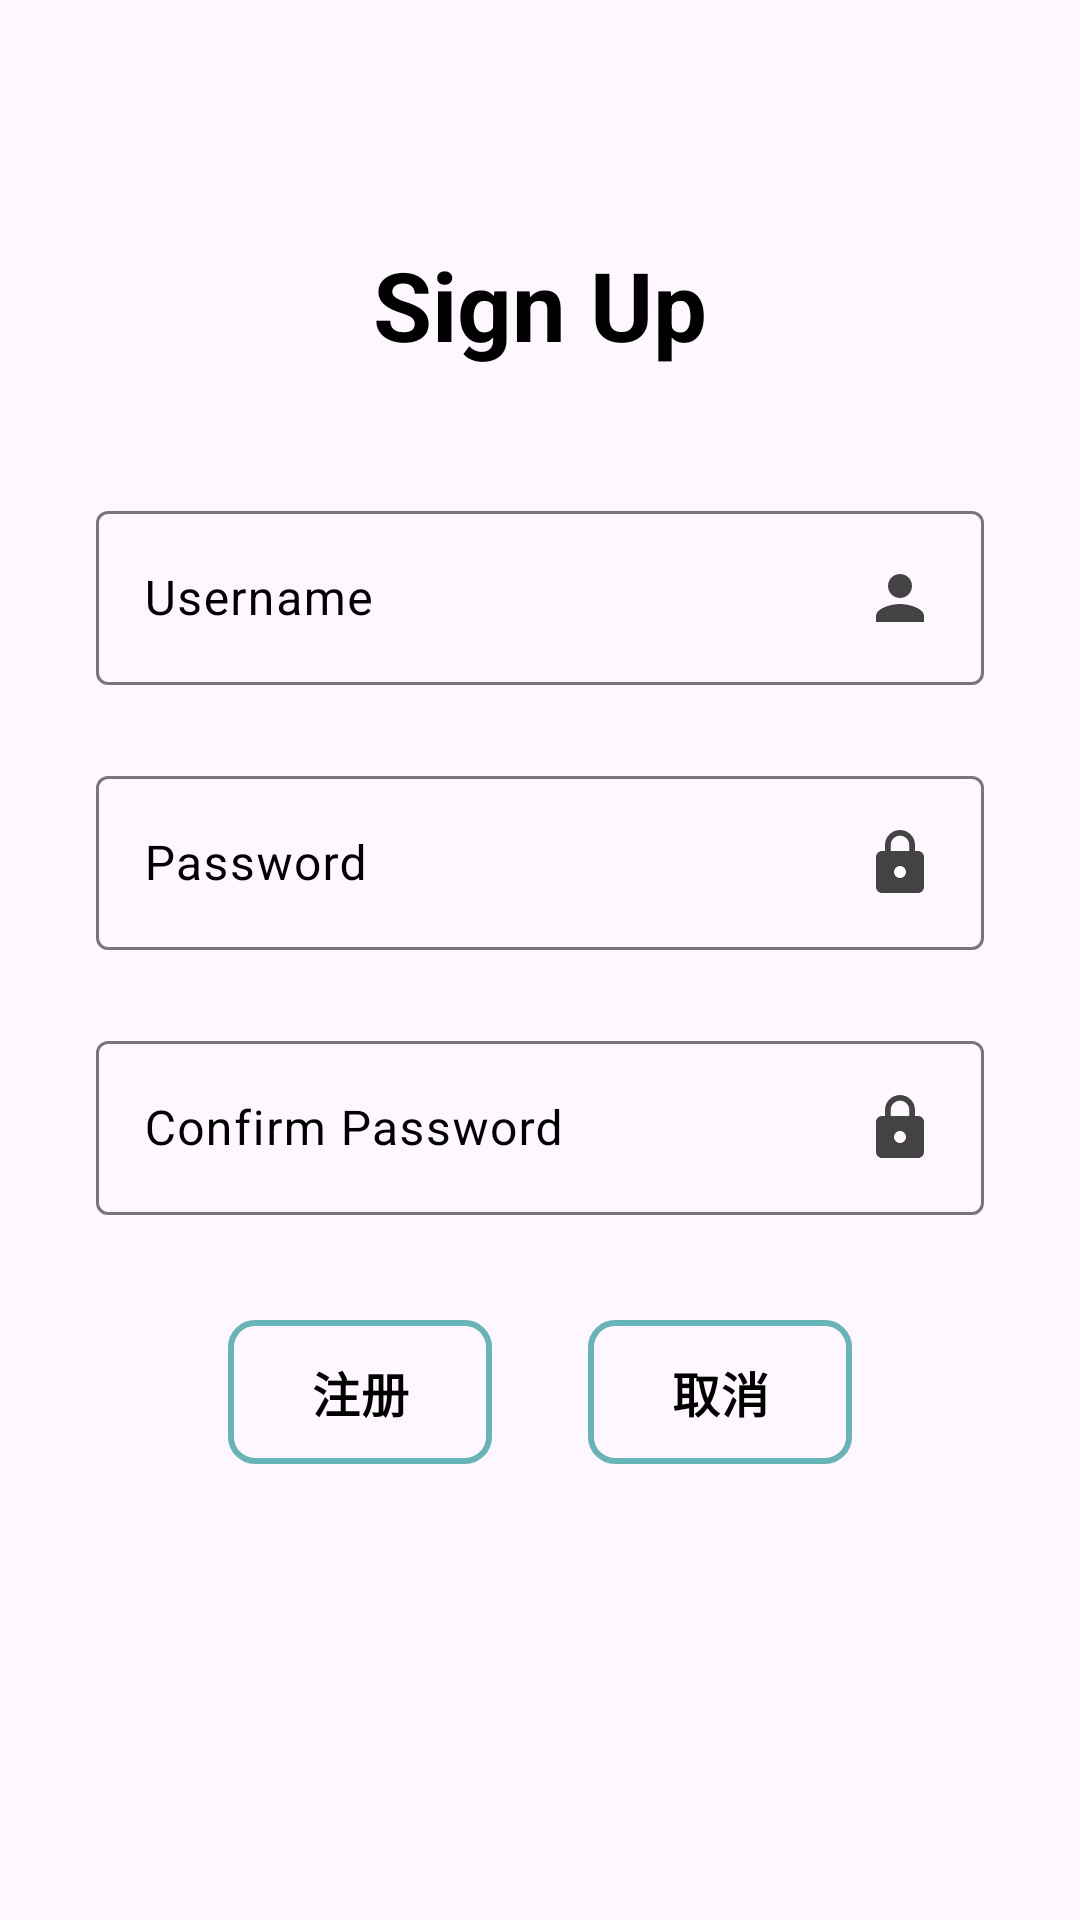

Layout XML and referenced resources for this Android screen:
<!-- AndroidManifest.xml: activity theme Theme.Xiaoshu.NoActionBar -->
<!-- res/layout/register.xml -->
<?xml version="1.0" encoding="utf-8"?>

<RelativeLayout xmlns:android="http://schemas.android.com/apk/res/android"
    xmlns:app="http://schemas.android.com/apk/res-auto"
    xmlns:tools="http://schemas.android.com/tools"
    android:layout_width="match_parent"
    android:layout_height="match_parent"
    android:focusableInTouchMode="true"
    tools:context=".RegisterActivity">

    <FrameLayout
        android:layout_width="wrap_content"
        android:layout_height="wrap_content">








    </FrameLayout>

    <LinearLayout
        android:id="@+id/linearLayout"
        android:layout_width="wrap_content"
        android:layout_height="wrap_content"
        android:layout_alignParentTop="true"
        android:layout_centerHorizontal="true"
        android:layout_marginTop="80dp"
        android:orientation="horizontal">

        <LinearLayout
            android:layout_width="wrap_content"
            android:layout_height="wrap_content">

            <TextView
                android:layout_width="wrap_content"
                android:layout_height="wrap_content"
                android:textStyle="bold"
                android:text="Sign Up"
                android:textColor="@color/black"
                android:textSize="32sp" />

        </LinearLayout>

    </LinearLayout>

    <LinearLayout
        android:layout_width="match_parent"
        android:layout_height="wrap_content"
        android:layout_below="@+id/linearLayout"
        android:layout_alignParentBottom="true"
        android:layout_centerHorizontal="true"
        android:layout_marginTop="42dp"
        android:layout_marginBottom="32dp"
        android:orientation="vertical"
        android:paddingLeft="32dp"
        android:paddingRight="32dp">

        <com.google.android.material.textfield.TextInputLayout
            android:layout_width="match_parent"
            android:layout_height="wrap_content"
            android:textColorHint="@color/black"
            app:hintEnabled="true"
            android:hint="Username">

            <EditText
                android:id="@+id/username"
                android:layout_width="match_parent"
                android:layout_height="match_parent"
                android:drawablePadding="16dp"
                android:drawableEnd="@drawable/ic_user_white_24dp"
                android:inputType="text"
                android:maxLines="1"
                android:textColor="@android:color/black"
                android:textSize="16sp" />
        </com.google.android.material.textfield.TextInputLayout>

        <com.google.android.material.textfield.TextInputLayout
            android:layout_width="match_parent"
            android:layout_height="wrap_content"
            android:textColorHint="@color/black"
            app:hintEnabled="true"
            android:hint="Password"
            android:layout_marginTop="25dp">

            <EditText
                android:id="@+id/password"
                android:layout_width="match_parent"
                android:layout_height="match_parent"
                android:drawablePadding="16dp"
                android:drawableEnd="@drawable/ic_lock_white_24dp"
                android:inputType="textPassword"
                android:maxLines="1"
                android:textColor="@android:color/black"
                android:textSize="16sp" />
        </com.google.android.material.textfield.TextInputLayout>

        <com.google.android.material.textfield.TextInputLayout
            android:layout_width="match_parent"
            android:layout_height="wrap_content"
            android:textColorHint="@color/black"
            app:hintEnabled="true"
            android:hint="Confirm Password"
            android:layout_marginTop="25dp">

            <EditText
                android:id="@+id/confirm_password"
                android:layout_width="match_parent"
                android:layout_height="match_parent"
                android:drawablePadding="16dp"
                android:drawableEnd="@drawable/ic_lock_white_24dp"
                android:inputType="textPassword"
                android:maxLines="1"
                android:textColor="@android:color/black"
                android:textSize="16sp" />
        </com.google.android.material.textfield.TextInputLayout>

        <LinearLayout
            android:layout_width="match_parent"
            android:layout_height="wrap_content"
            android:layout_marginTop="35dp"
            android:layout_marginBottom="8dp"
            android:gravity="center"
            android:orientation="horizontal">

            <Button
                android:id="@+id/btn_register"
                android:layout_width="wrap_content"
                android:layout_height="wrap_content"
                android:layout_marginEnd="16dp"
                android:background="@drawable/buttonshapewhitebg"
                android:text="注册"
                android:textAllCaps="false"
                android:textStyle="bold"
                android:textColor="@color/black"
                android:textSize="16sp" />

            <Button
                android:id="@+id/btn_cancel"
                android:layout_width="wrap_content"
                android:layout_height="wrap_content"
                android:layout_marginStart="16dp"
                android:background="@drawable/buttonshapewhitebg"
                android:text="取消"
                android:textColor="@color/black"
                android:textAllCaps="false"
                android:textSize="16sp"
                android:textStyle="bold" />
        </LinearLayout>
    </LinearLayout>
</RelativeLayout>
<!-- resources referenced by this layout -->
<resources>
  <color name="black">#FF000000</color>
  <!-- drawable buttonshapewhitebg (drawable) -->
  <?xml version="1.0" encoding="utf-8"?>
  
  <selector xmlns:android="http://schemas.android.com/apk/res/android">
      <item>
          <shape android:shape="rectangle">
              <corners android:radius="8dp" />
              <solid android:color="@android:color/transparent"/>
              <stroke android:color="#96ffffff"
                  android:width="2dp"/>
          </shape>
      </item>
  </selector>
  <!-- drawable ic_lock_white_24dp (drawable) -->
  <vector xmlns:android="http://schemas.android.com/apk/res/android"
      android:width="24dp"
      android:height="24dp"
      android:viewportWidth="24.0"
      android:viewportHeight="24.0">
      <path
          android:fillColor="#434343"
          android:pathData="M18,8h-1L17,6c0,-2.76 -2.24,-5 -5,-5S7,3.24 7,6v2L6,8c-1.1,0 -2,0.9 -2,2v10c0,1.1 0.9,2 2,2h12c1.1,0 2,-0.9 2,-2L20,10c0,-1.1 -0.9,-2 -2,-2zM12,17c-1.1,0 -2,-0.9 -2,-2s0.9,-2 2,-2 2,0.9 2,2 -0.9,2 -2,2zM15.1,8L8.9,8L8.9,6c0,-1.71 1.39,-3.1 3.1,-3.1 1.71,0 3.1,1.39 3.1,3.1v2z"/>
  </vector>
  <!-- drawable ic_user_white_24dp (drawable) -->
  <vector xmlns:android="http://schemas.android.com/apk/res/android"
      android:width="24dp"
      android:height="24dp"
      android:viewportWidth="24"
      android:viewportHeight="24">
      <path
          android:fillColor="#434343"
          android:pathData="M12,12c2.21,0 4,-1.79 4,-4s-1.79,-4 -4,-4 -4,1.79 -4,4 1.79,4 4,4zM12,14c-2.67,0 -8,1.34 -8,4v2h16v-2c0,-2.66 -5.33,-4 -8,-4z"/>
  </vector>
  <style name="Theme.Xiaoshu.NoActionBar">
          <item name="windowActionBar">false</item>
          <item name="windowNoTitle">true</item>
      </style>
</resources>
